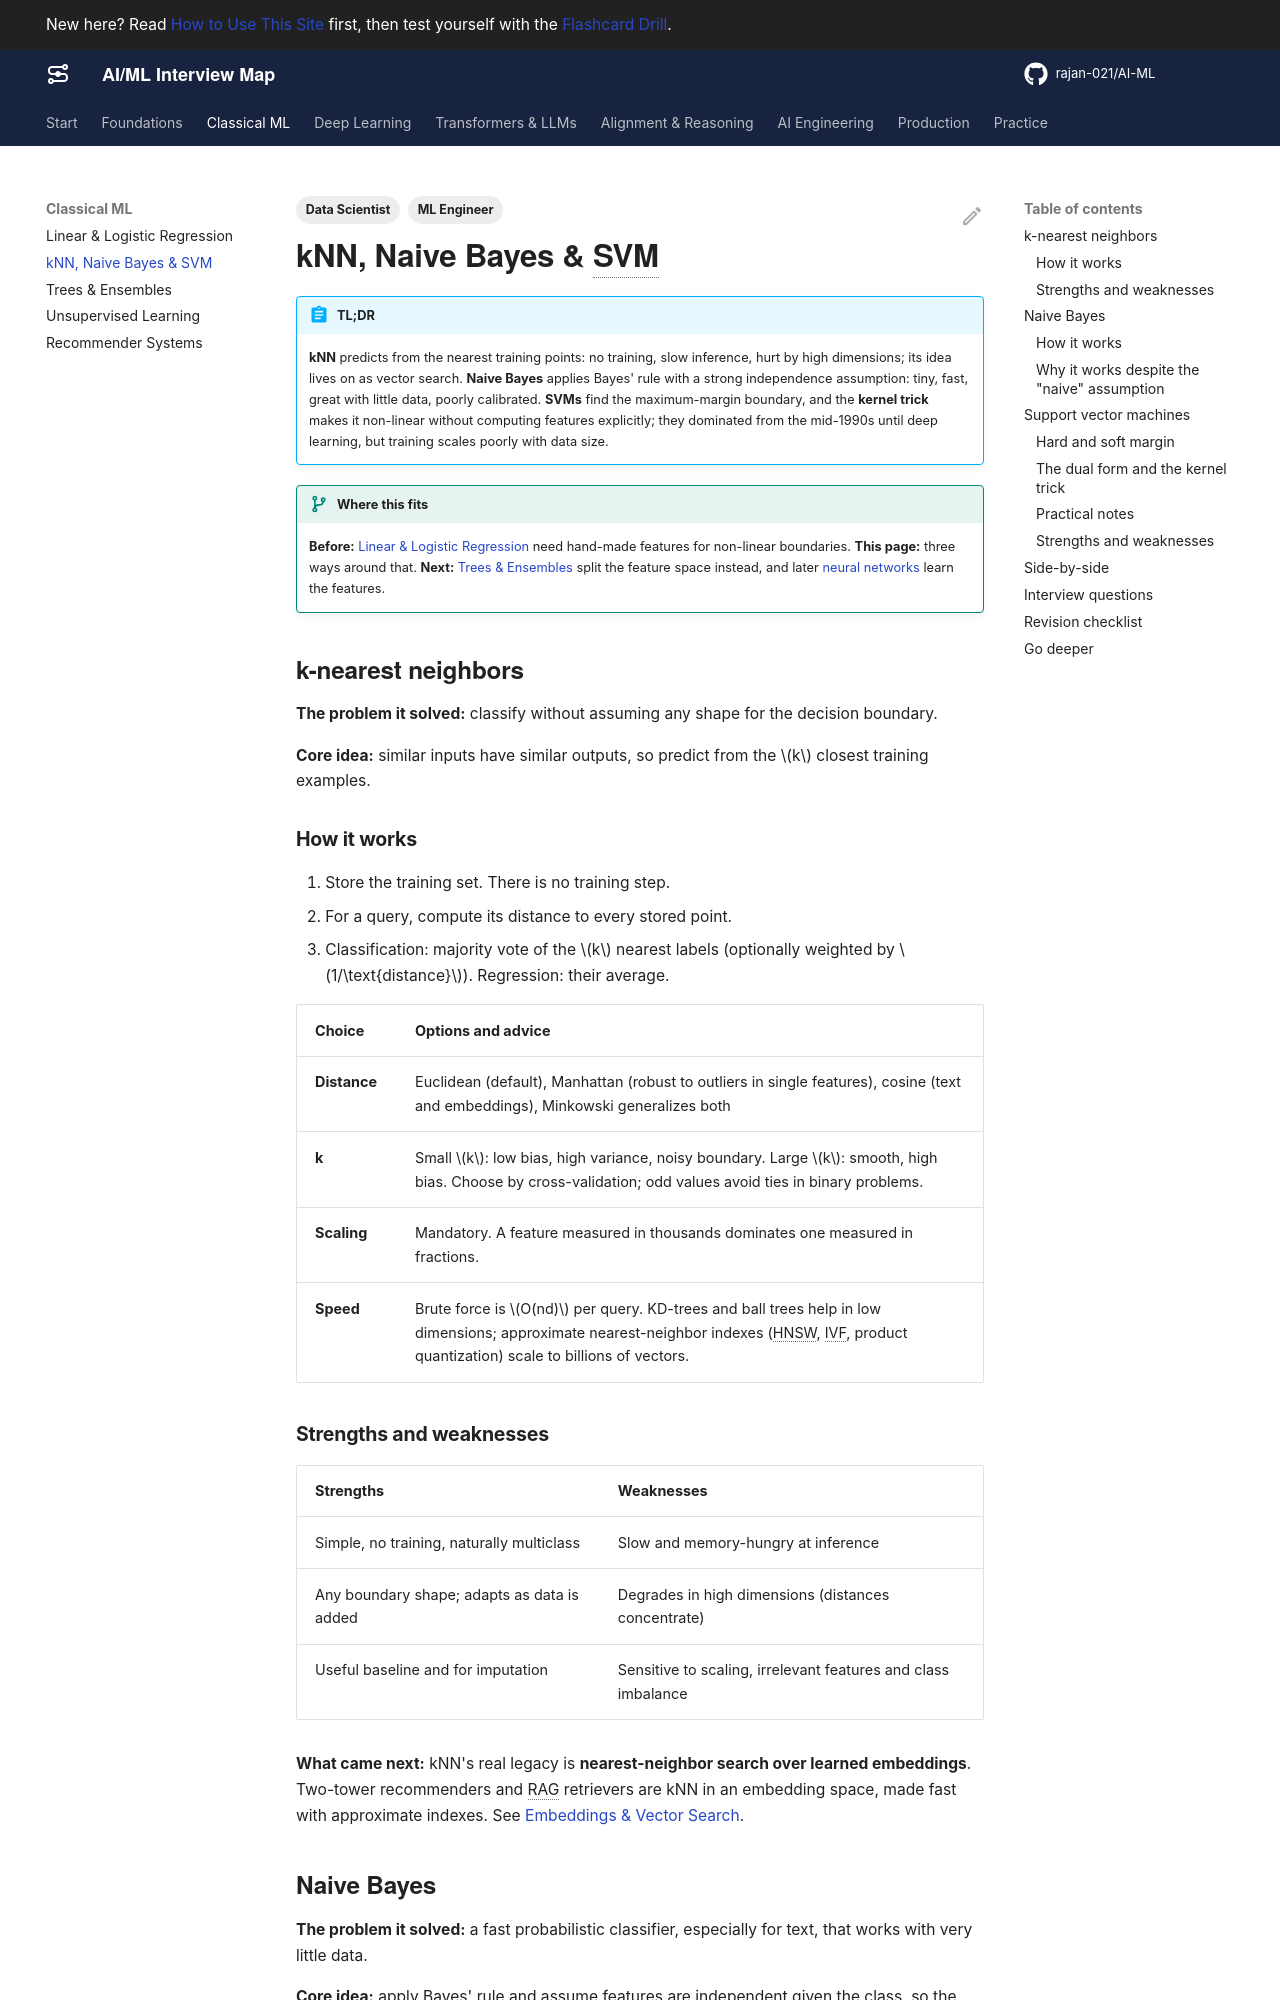

repository: rajan-021/AI-ML · page: classical-ml/knn-nb-svm/index.html · generator: mkdocs

---
title: kNN, Naive Bayes & SVM
description: Three classic ways past the linear boundary - memorize neighbors, count probabilities, or maximize the margin with kernels - with their trade-offs and interview questions.
act: 1
priority: High
tags:
  - ML Engineer
  - Data Scientist
---

# kNN, Naive Bayes & SVM

!!! abstract "TL;DR"
    **kNN** predicts from the nearest training points: no training, slow inference, hurt by high dimensions; its idea lives on as vector search. **Naive Bayes** applies Bayes' rule with a strong independence assumption: tiny, fast, great with little data, poorly calibrated. **SVMs** find the maximum-margin boundary, and the **kernel trick** makes it non-linear without computing features explicitly; they dominated from the mid-1990s until deep learning, but training scales poorly with data size.

!!! evolution "Where this fits"
    **Before:** [Linear & Logistic Regression](linear-models.md) need hand-made features for non-linear boundaries. **This page:** three ways around that. **Next:** [Trees & Ensembles](trees-ensembles.md) split the feature space instead, and later [neural networks](../deep-learning/neural-networks.md) learn the features.

## k-nearest neighbors

**The problem it solved:** classify without assuming any shape for the decision boundary.

**Core idea:** similar inputs have similar outputs, so predict from the $k$ closest training examples.

### How it works

1. Store the training set. There is no training step.
2. For a query, compute its distance to every stored point.
3. Classification: majority vote of the $k$ nearest labels (optionally weighted by $1/\text{distance}$). Regression: their average.

| Choice | Options and advice |
|---|---|
| **Distance** | Euclidean (default), Manhattan (robust to outliers in single features), cosine (text and embeddings), Minkowski generalizes both |
| **k** | Small $k$: low bias, high variance, noisy boundary. Large $k$: smooth, high bias. Choose by cross-validation; odd values avoid ties in binary problems. |
| **Scaling** | Mandatory. A feature measured in thousands dominates one measured in fractions. |
| **Speed** | Brute force is $O(nd)$ per query. KD-trees and ball trees help in low dimensions; approximate nearest-neighbor indexes (HNSW, IVF, product quantization) scale to billions of vectors. |

### Strengths and weaknesses

| Strengths | Weaknesses |
|---|---|
| Simple, no training, naturally multiclass | Slow and memory-hungry at inference |
| Any boundary shape; adapts as data is added | Degrades in high dimensions (distances concentrate) |
| Useful baseline and for imputation | Sensitive to scaling, irrelevant features and class imbalance |

**What came next:** kNN's real legacy is **nearest-neighbor search over learned embeddings**. Two-tower recommenders and RAG retrievers are kNN in an embedding space, made fast with approximate indexes. See [Embeddings & Vector Search](../ai-engineering/embeddings.md).

## Naive Bayes

**The problem it solved:** a fast probabilistic classifier, especially for text, that works with very little data.

**Core idea:** apply Bayes' rule and assume features are independent given the class, so the likelihood becomes a product of simple per-feature terms.

### How it works

$$
P(y \mid x_1, \dots, x_d) \propto P(y)\prod_{j=1}^{d} P(x_j \mid y)
\qquad
\hat y = \arg\max_y \left[\log P(y) + \sum_j \log P(x_j \mid y)\right]
$$

Training is counting: class frequencies and per-class feature frequencies. Work in log space to avoid multiplying many small numbers into zero.

| Variant | Feature model | Typical use |
|---|---|---|
| **Multinomial** | Word counts | Text classification, spam |
| **Bernoulli** | Word present or absent | Short texts |
| **Gaussian** | Continuous features, normal per class | Simple numeric data |
| **Complement** | Multinomial using complement-class statistics | Imbalanced text classes |

**Laplace (add-one) smoothing:** a word never seen with a class would give $P = 0$ and zero out the whole product. Add a pseudo-count: $P(w \mid y) = \frac{\text{count}(w, y) + \alpha}{\text{count}(y) + \alpha|V|}$.
